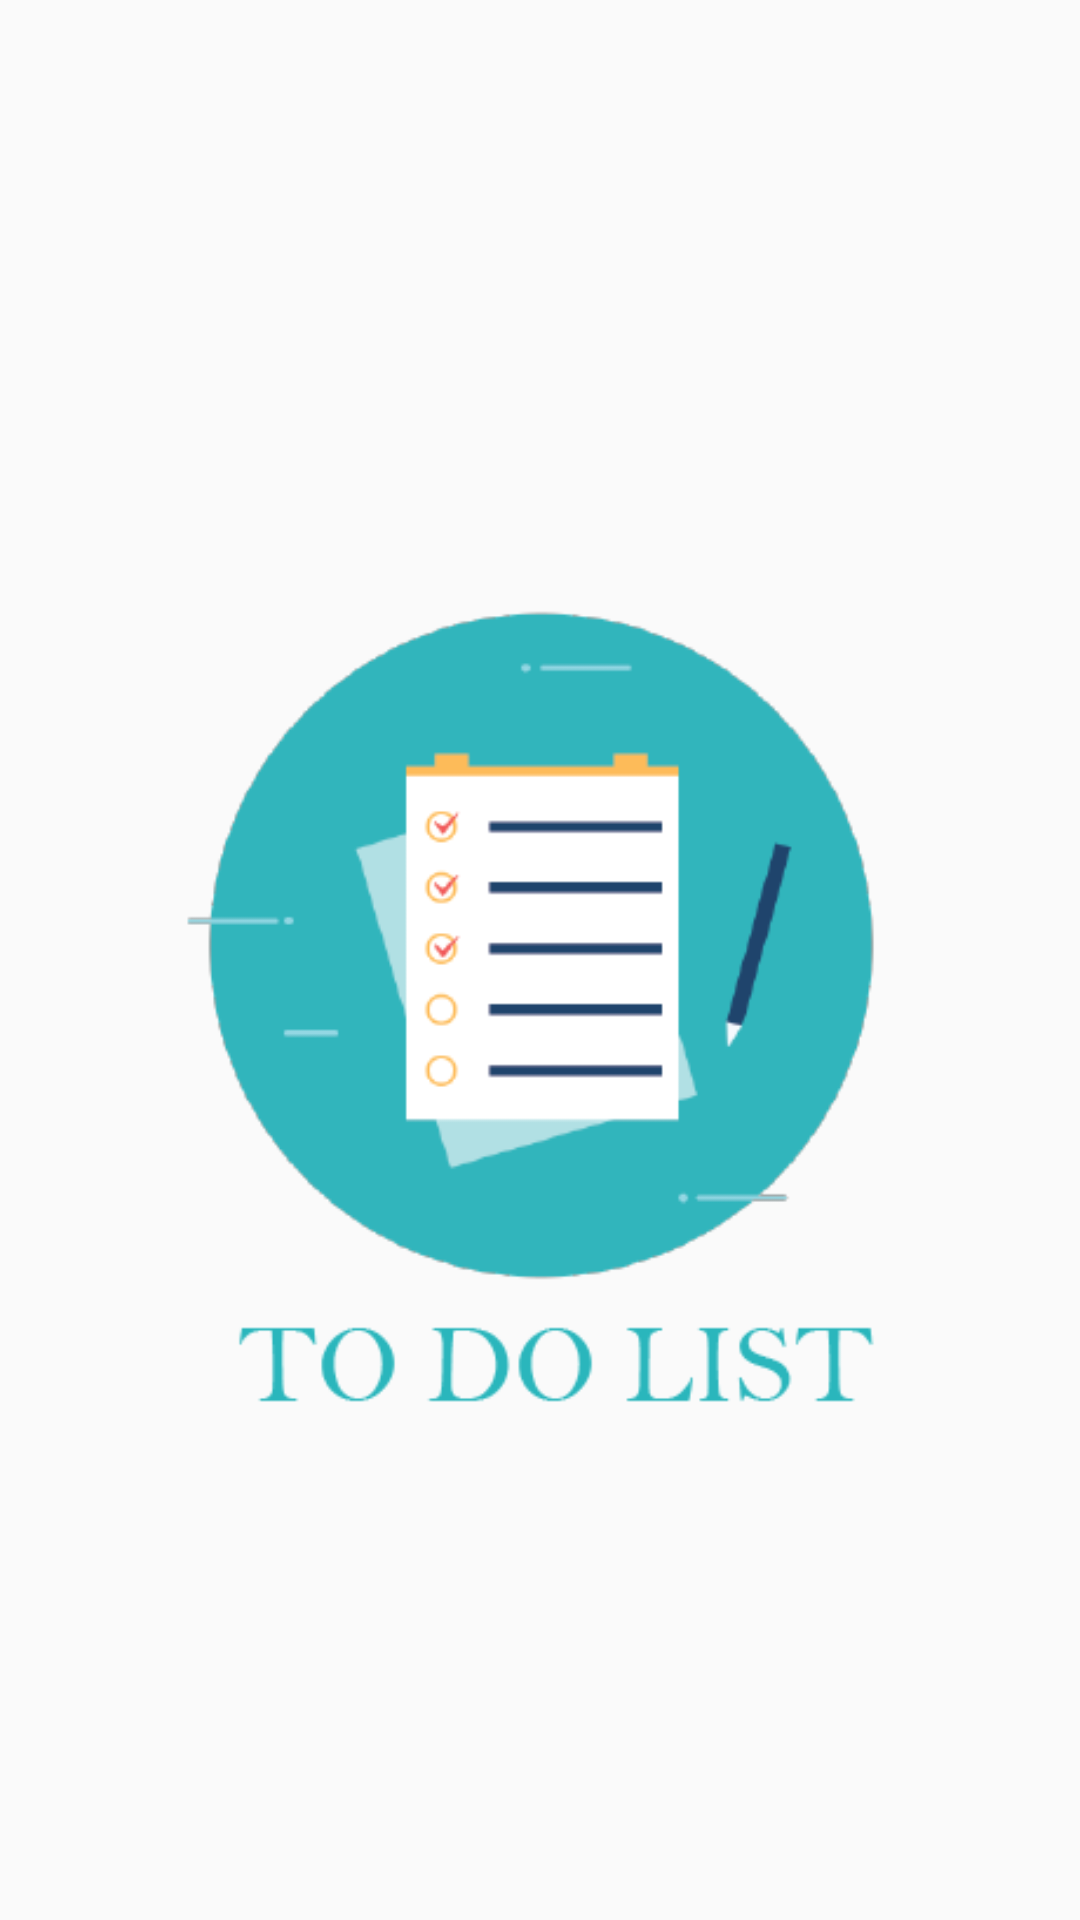

This screen was rendered from an Android layout file. Write that file and the resources it references.
<!-- AndroidManifest.xml: application theme AppTheme -->
<!-- res/layout/activity_main.xml -->
<?xml version="1.0" encoding="utf-8"?>
<androidx.constraintlayout.widget.ConstraintLayout xmlns:android="http://schemas.android.com/apk/res/android"
    xmlns:app="http://schemas.android.com/apk/res-auto"
    xmlns:tools="http://schemas.android.com/tools"
    android:layout_width="match_parent"
    android:layout_height="match_parent"
    tools:context=".MainActivity">

    <androidx.constraintlayout.widget.Guideline
        android:id="@+id/guideline"
        android:layout_width="wrap_content"
        android:layout_height="wrap_content"
        android:orientation="horizontal"
        app:layout_constraintGuide_percent="0.0" />

    <androidx.constraintlayout.widget.Guideline
        android:id="@+id/guideline2"
        android:layout_width="wrap_content"
        android:layout_height="wrap_content"
        android:orientation="horizontal"
        app:layout_constraintGuide_percent="0.99589604" />

    <ImageView
        android:id="@+id/imageView"
        app:layout_constraintHeight_percent="0.50"
        app:layout_constraintWidth_percent="0.9"
        android:layout_width="0dp"
        android:layout_height="0dp"
        app:layout_constraintBottom_toBottomOf="@id/guideline2"
        app:layout_constraintEnd_toEndOf="parent"
        app:layout_constraintStart_toStartOf="parent"
        app:layout_constraintTop_toTopOf="@+id/guideline"
        app:srcCompat="@drawable/logo" />
</androidx.constraintlayout.widget.ConstraintLayout>
<!-- resources referenced by this layout -->
<resources>
  <!-- drawable logo: png bitmap (drawable, 16185 bytes) -->
  <style name="AppTheme" parent="Theme.AppCompat.Light.DarkActionBar">
          
          <item name="colorPrimary">@color/colorPrimary</item>
          <item name="colorPrimaryDark">@color/colorPrimaryDark</item>
          <item name="colorAccent">@color/colorAccent</item>
          
          <item name="actionModeBackground">@color/colorPrimary</item>
      </style>
  <color name="colorPrimary">#C603DAC5</color>
  <color name="colorPrimaryDark">#09AF9F</color>
  <color name="colorAccent">#03DAC5</color>
</resources>
